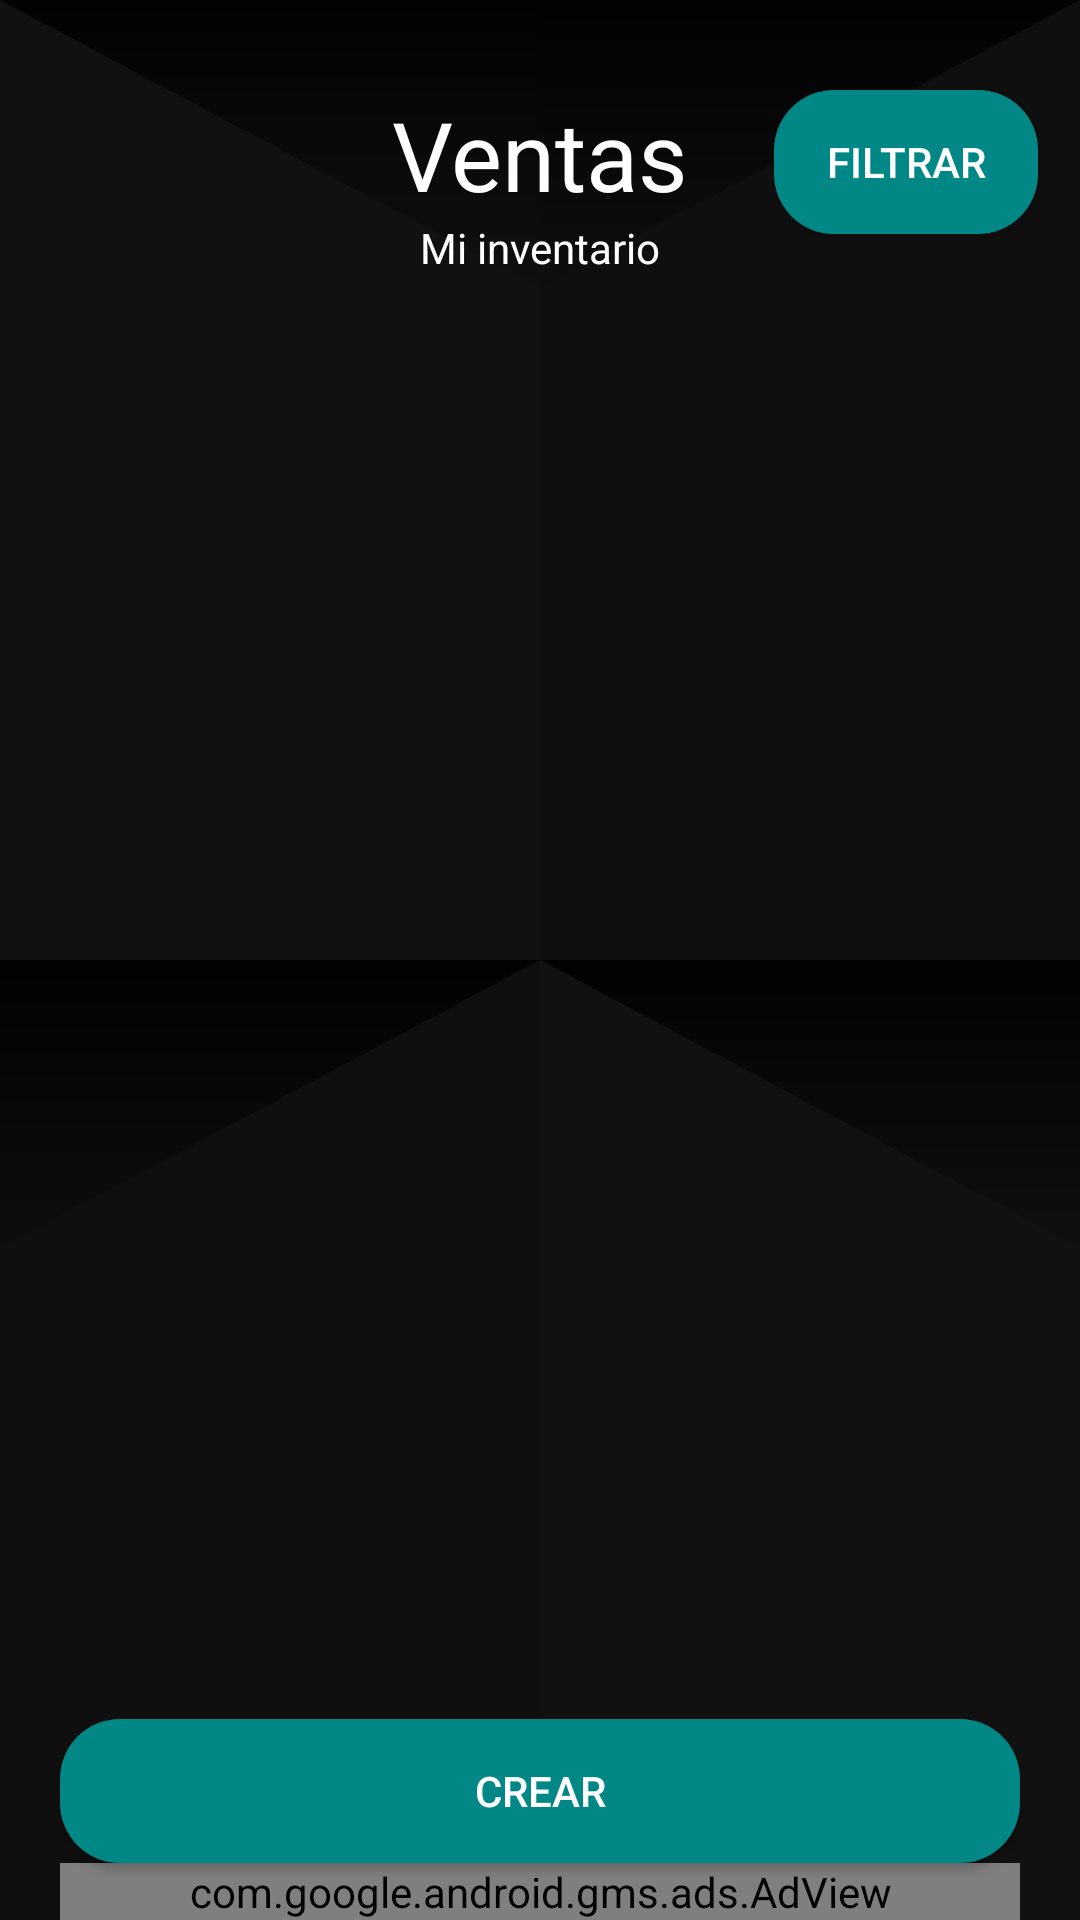

Here is an Android app screen rendered from its layout file. Give the layout XML and the strings, colors and styles it references.
<!-- AndroidManifest.xml: application theme Theme.MiInventario -->
<!-- res/layout/activity_ventas_home.xml -->
<?xml version="1.0" encoding="utf-8"?>
<androidx.constraintlayout.widget.ConstraintLayout xmlns:android="http://schemas.android.com/apk/res/android"
    xmlns:app="http://schemas.android.com/apk/res-auto"
    xmlns:tools="http://schemas.android.com/tools"
    android:layout_width="match_parent"
    android:layout_height="match_parent"
    android:background="@drawable/ic_protruding_squares"
    xmlns:ads="http://schemas.android.com/apk/res-auto"
    tools:context=".VentasHome">

    <TextView
        android:id="@+id/textView4"
        android:layout_width="wrap_content"
        android:layout_height="wrap_content"
        android:text="Ventas"
        android:textColor="@color/white"
        android:textSize="32sp"
        app:layout_constraintBottom_toBottomOf="parent"
        app:layout_constraintEnd_toEndOf="parent"
        app:layout_constraintStart_toStartOf="parent"
        app:layout_constraintTop_toTopOf="parent"
        app:layout_constraintVertical_bias="0.05" />

    <TextView
        android:id="@+id/ventasHomeFechaText"
        android:layout_width="wrap_content"
        android:layout_height="wrap_content"
        app:layout_constraintEnd_toEndOf="parent"
        app:layout_constraintStart_toStartOf="parent"
        app:layout_constraintTop_toBottomOf="@+id/textView4"
        android:textColor="@color/white"
        android:text="Mi inventario"
        tools:text="Registros del 24/09/2022" />

    <Button
        android:id="@+id/btnFiltrarVenta"
        android:layout_width="wrap_content"
        android:layout_height="wrap_content"
        android:text="Filtrar"
        android:background="@drawable/bg_button"
        app:layout_constraintEnd_toEndOf="parent"
        app:layout_constraintHorizontal_bias="0.9"
        app:layout_constraintStart_toStartOf="@+id/textView4"
        app:layout_constraintTop_toTopOf="@+id/textView4" />

    <androidx.recyclerview.widget.RecyclerView
        android:id="@+id/recycleVentas"
        android:layout_width="0dp"
        android:layout_height="0dp"
        android:layout_marginBottom="10dp"
        app:layout_constraintBottom_toTopOf="@+id/crearVenta_btn"
        app:layout_constraintEnd_toEndOf="parent"
        app:layout_constraintStart_toStartOf="parent"
        app:layout_constraintTop_toBottomOf="@+id/ventasHomeFechaText"
        app:layout_constraintVertical_bias="0.05" />

    <com.google.android.gms.ads.AdView
        android:id="@+id/adViewVentas"
        android:layout_width="match_parent"
        android:layout_height="0dp"
        android:layout_marginStart="20dp"
        android:layout_marginEnd="20dp"
        ads:adSize="BANNER"
        ads:adUnitId="@string/banner_down"
        app:layout_constraintBottom_toBottomOf="parent"
        app:layout_constraintEnd_toEndOf="parent"
        app:layout_constraintStart_toStartOf="parent" />

    <Button
        android:id="@+id/crearVenta_btn"
        android:layout_width="match_parent"
        android:background="@drawable/bg_button"
        android:layout_height="wrap_content"
        android:text="Crear"
        android:layout_marginStart="20dp"
        android:layout_marginEnd="20dp"
        app:layout_constraintBottom_toTopOf="@id/adViewVentas"
        app:layout_constraintEnd_toStartOf="parent"
        app:layout_constraintStart_toStartOf="parent" />

</androidx.constraintlayout.widget.ConstraintLayout>
<!-- resources referenced by this layout -->
<resources>
  <!-- drawable bg_button (drawable) -->
  <?xml version="1.0" encoding="utf-8"?>
  <shape xmlns:android="http://schemas.android.com/apk/res/android">
      <solid android:color="@color/teal_700" />
      <corners android:radius="20dp"/>
  </shape>
  <!-- drawable ic_protruding_squares (drawable) -->
  <vector xmlns:android="http://schemas.android.com/apk/res/android"
      xmlns:aapt="http://schemas.android.com/aapt"
      android:width="25dp"
      android:height="25dp"
      android:viewportWidth="200"
      android:viewportHeight="200">
    <path
        android:pathData="M0,0h200v200h-200z"
        android:fillColor="#111111"/>
    <path
        android:pathData="M100,0h100v100h-100z"
        android:fillColor="#0f0f0f"/>
    <path
        android:pathData="M0,100h100v100h-100z"
        android:fillColor="#0f0f0f"/>
    <path
        android:pathData="M100,30l-100,-30l200,0z">
      <aapt:attr name="android:fillColor">
        <gradient 
            android:startX="100"
            android:startY="33"
            android:endX="100"
            android:endY="-3"
            android:type="linear">
          <item android:offset="0" android:color="#00000000"/>
          <item android:offset="1" android:color="#FF000000"/>
        </gradient>
      </aapt:attr>
    </path>
    <path
        android:pathData="M100,100l-100,30l0,-30l200,0l0,30z">
      <aapt:attr name="android:fillColor">
        <gradient 
            android:startX="100"
            android:startY="135"
            android:endX="100"
            android:endY="97"
            android:type="linear">
          <item android:offset="0" android:color="#00000000"/>
          <item android:offset="1" android:color="#FF000000"/>
        </gradient>
      </aapt:attr>
    </path>
  </vector>
  <string name="banner_down">ca-app-pub-2467116940009132/3469770599</string> --&gt;
  <style name="Theme.MiInventario" parent="Theme.AppCompat.NoActionBar">
          
          <item name="colorPrimary">#0c6bfa</item>
          <item name="colorPrimaryVariant">#1C1C1C</item>
          <item name="colorOnPrimary">#FFFFFF</item>
          
          <item name="colorSecondary">@color/teal_200</item>
          <item name="colorSecondaryVariant">@color/teal_700</item>
          <item name="colorOnSecondary">@color/black</item>
          
          <item name="android:statusBarColor">@android:color/transparent</item>
          <item name="android:navigationBarColor">@android:color/transparent</item>
          
      </style>
  <!-- not gathered from this repository: default colours our renderer supplied (Android Studio template values) -->
  <color name="teal_200">#FF03DAC5</color>
  <color name="teal_700">#FF018786</color>
  <color name="black">#FF000000</color>
  <color name="white">#FFFFFFFF</color>
</resources>
